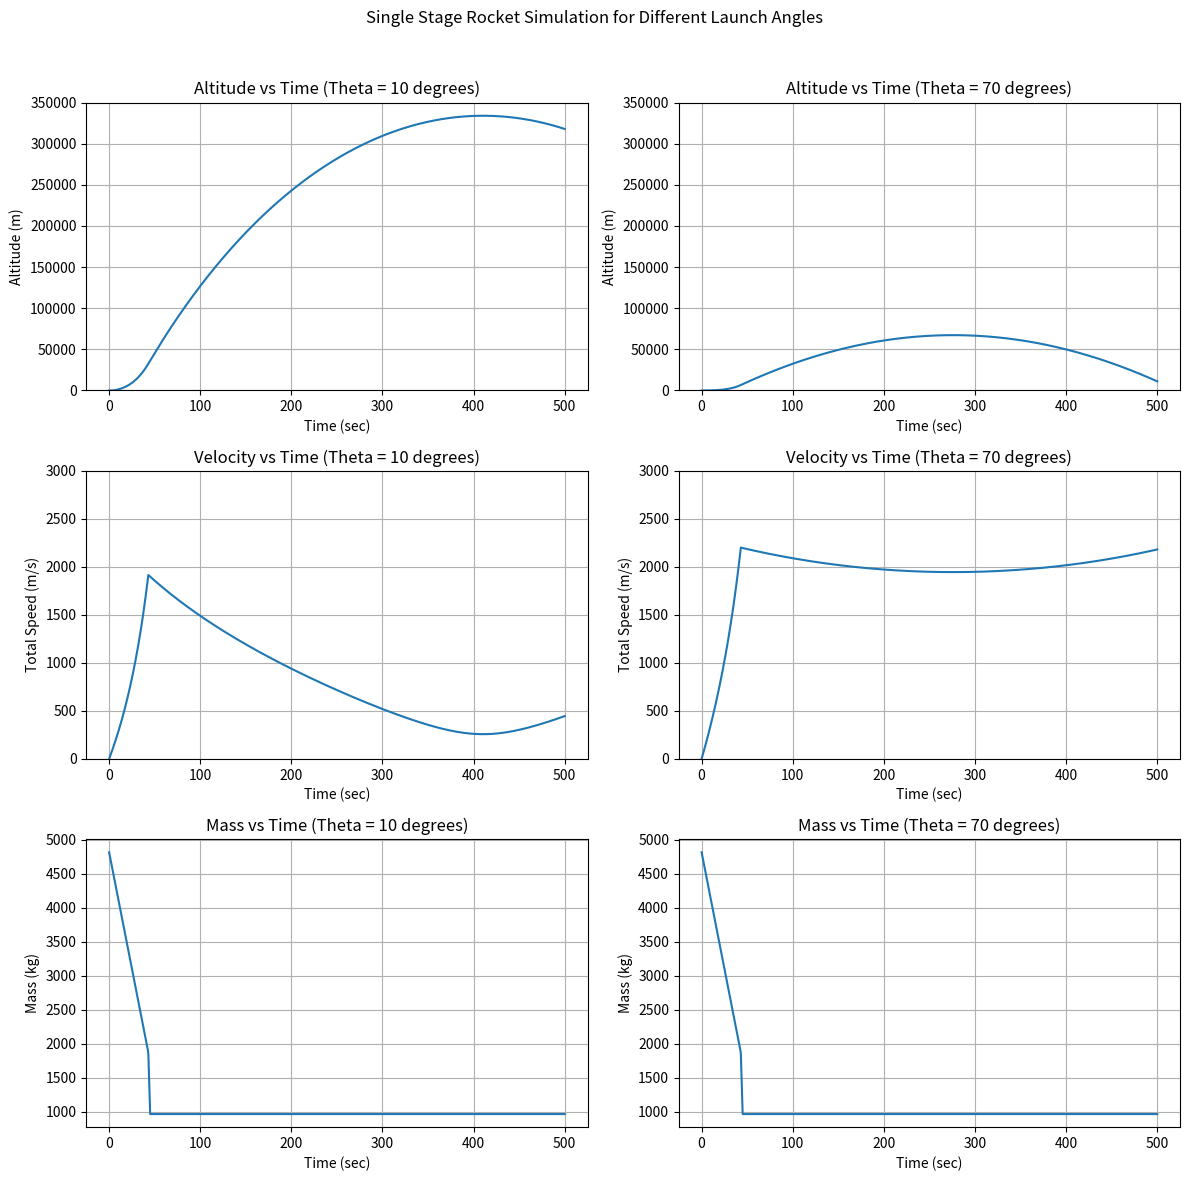
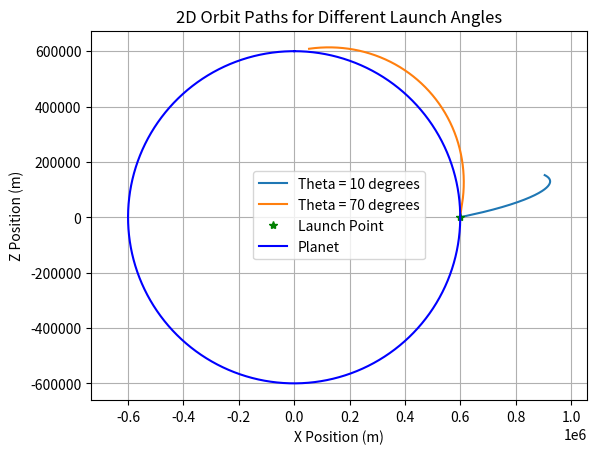

Source code (Python) for these figures, in order:
import numpy as np
import matplotlib.pyplot as plt
import scipy.integrate as sci

plt.close("all")

##CONSTANTS

#Planet - smaller earth (easier to deal with)
G = 6.6742*10**-11
Rplanet = 600000  # meters
mplanet = 5.2915158 * 10**22  # kg

## PARAMETERS OF ROCKET
### Initial Conditions for single stage rocket
x0 = Rplanet
z0 = 0.0
velz0 = 0.0
velx0 = 0.0
period = 500.0
weighttons = 5.3
mass0 = weighttons * 2000 / 2.2  # kg
max_thrust = 167970.0
Isp = 250.0  # specific impulse - seconds
tMECO = 43.0  # main engine cutoff time
tsep1 = 2.0  # length of time to remove 1st stage
mass1tons = 1.0
mass1 = mass1tons * 2000 / 2.2

## Gravitational Acceleration Model
def gravity(x, z):
    global Rplanet, mplanet

    r = np.sqrt(x**2 + z**2)

    if r < Rplanet:
        accelx = 0.0
        accelz = 0.0
    else:
        accelx = G * mplanet / (r**3) * x
        accelz = G * mplanet / (r**3) * z

    return np.asarray([accelx, accelz])

def propulsion(t, theta):
    global max_thrust, Isp, tMECO, ve
    ## Timing for thrusters
    if t < tMECO:
        # We are firing the main thruster
        thrustF = max_thrust
        mdot = -thrustF / ve
    elif t > tMECO and t < (tMECO + tsep1):
        # Rocket is in process of dropping first stage
        thrustF = 0.0
        mdot = -mass1 / tsep1
    else:
        # After separation - no thrust or mass change
        thrustF = 0.0
        mdot = 0.0

    ## Angle of thrust
    thrustx = thrustF * np.cos(theta)
    thrustz = thrustF * np.sin(theta)

    return np.asarray([thrustx, thrustz]), mdot

### Equations of Motion
def Derivatives(state, t, theta):
    # state vector
    x = state[0]
    z = state[1]
    velx = state[2]
    velz = state[3]
    mass = state[4]

    # Compute zdot - Kinematic Relationship
    zdot = velz
    xdot = velx

    ### Compute the Total Forces
    # Gravity
    gravityF = -gravity(x, z) * mass

    # Aerodynamics
    aeroF = np.asarray([0.0, 0.0])

    # Thrust
    thrustF, mdot = propulsion(t, theta)

    Forces = gravityF + aeroF + thrustF

    # Compute Acceleration
    if mass > 0:
        ddot = Forces / mass
    else:
        ddot = 0.0
        mdot = 0.0

    # Compute the statedot
    statedot = np.asarray([xdot, zdot, ddot[0], ddot[1], mdot])

    return statedot

########### MAIN SCRIPT ###

# Test Surface Gravity
print('Surface Gravity (m/s^2) = ', gravity(0, Rplanet))

# Compute Exit Velocity
ve = Isp * 9.81  # m/s

# Time window
tout = np.linspace(0, period, 1000)

# Angles to test
angles = [10 * np.pi / 180.0, 70 * np.pi / 180.0]

# Create subplots for results
fig, axs = plt.subplots(3, 2, figsize=(12, 12))
fig.suptitle('Single Stage Rocket Simulation for Different Launch Angles')

for i, theta in enumerate(angles):
    # Populate Initial Condition Vector
    stateinitial = np.asarray([x0, z0, velx0, velz0, mass0])

    ### Numerical Integration Call
    stateout = sci.odeint(Derivatives, stateinitial, tout, args=(theta,))

    # Rename variables
    xout = stateout[:, 0]
    zout = stateout[:, 1]
    altitude = np.sqrt(xout**2 + zout**2) - Rplanet
    velxout = stateout[:, 2]
    velzout = stateout[:, 3]
    velout = np.sqrt(velxout**2 + velzout**2)
    massout = stateout[:, 4]

    # Plot altitude
    axs[0, i].plot(tout, altitude)
    axs[0, i].set_title(f'Altitude vs Time (Theta = {theta * 180 / np.pi:.0f} degrees)')
    axs[0, i].set_xlabel('Time (sec)')
    axs[0, i].set_ylabel('Altitude (m)')
    axs[0, i].grid()

    axs[0, 0].set_ylim(0, 350000)
    axs[0, 1].set_ylim(0, 350000)

    # Plot velocity
    axs[1, i].plot(tout, velout)
    axs[1, i].set_title(f'Velocity vs Time (Theta = {theta * 180 / np.pi:.0f} degrees)')
    axs[1, i].set_xlabel('Time (sec)')
    axs[1, i].set_ylabel('Total Speed (m/s)')
    axs[1, i].grid()

    axs[1, 0].set_ylim(0, 3000)
    axs[1, 1].set_ylim(0, 3000)

    # Plot mass
    axs[2, i].plot(tout, massout)
    axs[2, i].set_title(f'Mass vs Time (Theta = {theta * 180 / np.pi:.0f} degrees)')
    axs[2, i].set_xlabel('Time (sec)')
    axs[2, i].set_ylabel('Mass (kg)')
    axs[2, i].grid()

## Show all plots
plt.tight_layout(rect=[0, 0, 1, 0.96])
plt.show()

## 2D Orbit plot
plt.figure()
for theta in angles:
    # Populate Initial Condition Vector
    stateinitial = np.asarray([x0, z0, velx0, velz0, mass0])
    stateout = sci.odeint(Derivatives, stateinitial, tout, args=(theta,))
    
    xout = stateout[:, 0]
    zout = stateout[:, 1]
    
    plt.plot(xout, zout, label=f'Theta = {theta * 180 / np.pi:.0f} degrees')

plt.plot(xout[0], zout[0], 'g*', label='Launch Point')
theta = np.linspace(0, 2 * np.pi, 1000)
xplanet = Rplanet * np.sin(theta)
yplanet = Rplanet * np.cos(theta)
plt.plot(xplanet, yplanet, 'b-', label='Planet')
plt.grid()
plt.xlabel('X Position (m)')
plt.ylabel('Z Position (m)')
plt.title('2D Orbit Paths for Different Launch Angles')
plt.legend()
plt.axis('equal')
plt.show()
